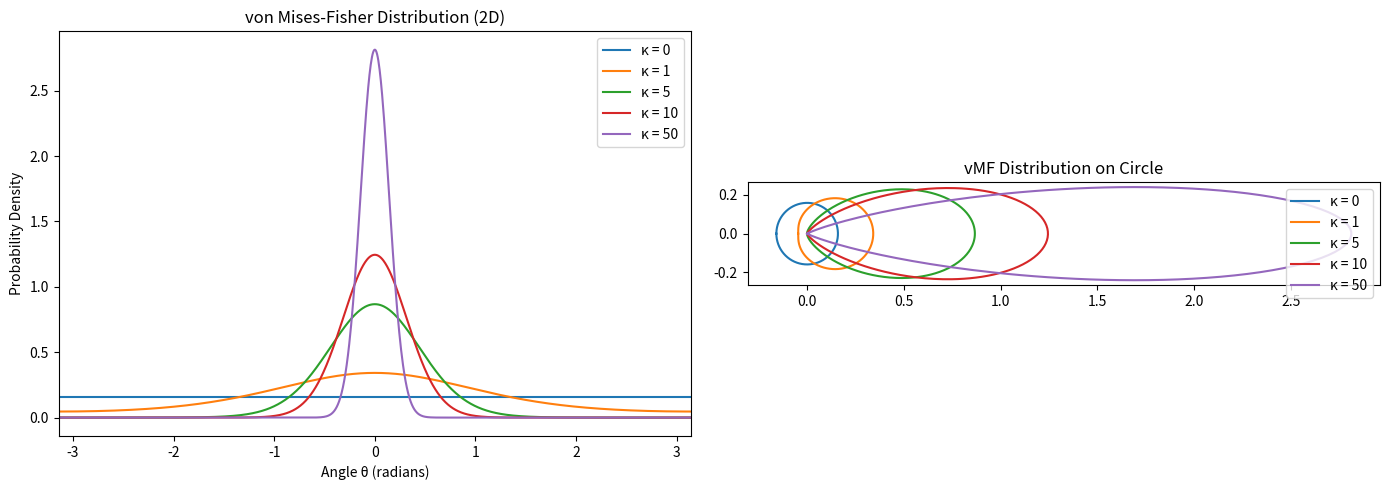

Here is the Python script that generated this plot:
import matplotlib.pyplot as plt
import numpy as np
from scipy.special import iv  # ベッセル関数


def vmf_pdf_2d(theta, kappa):
    """2次元（円上）のvMF分布の確率密度

    平均方向を θ=0 として、角度 θ での密度を返す
    """
    # 2次元の場合、正規化定数は 1/(2π I_0(κ))
    normalization = 1 / (2 * np.pi * iv(0, kappa))
    return normalization * np.exp(kappa * np.cos(theta))


# 異なる κ での分布を可視化
fig, axes = plt.subplots(1, 2, figsize=(14, 5))

# 左：確率密度のプロット
theta = np.linspace(-np.pi, np.pi, 1000)
kappas = [0, 1, 5, 10, 50]

ax = axes[0]
for kappa in kappas:
    if kappa == 0:
        # κ=0 は一様分布
        pdf = np.ones_like(theta) / (2 * np.pi)
    else:
        pdf = vmf_pdf_2d(theta, kappa)
    ax.plot(theta, pdf, label=f"κ = {kappa}")

ax.set_xlabel("Angle θ (radians)")
ax.set_ylabel("Probability Density")
ax.set_title("von Mises-Fisher Distribution (2D)")
ax.legend()
ax.set_xlim(-np.pi, np.pi)

# 右：極座標でのプロット（円上の分布）
ax = axes[1]
for kappa in kappas:
    if kappa == 0:
        r = np.ones_like(theta) / (2 * np.pi)
    else:
        r = vmf_pdf_2d(theta, kappa)
    # 極座標での x, y
    x = r * np.cos(theta)
    y = r * np.sin(theta)
    ax.plot(x, y, label=f"κ = {kappa}")

ax.set_aspect("equal")
ax.set_title("vMF Distribution on Circle")
ax.legend()

plt.tight_layout()
plt.show()
